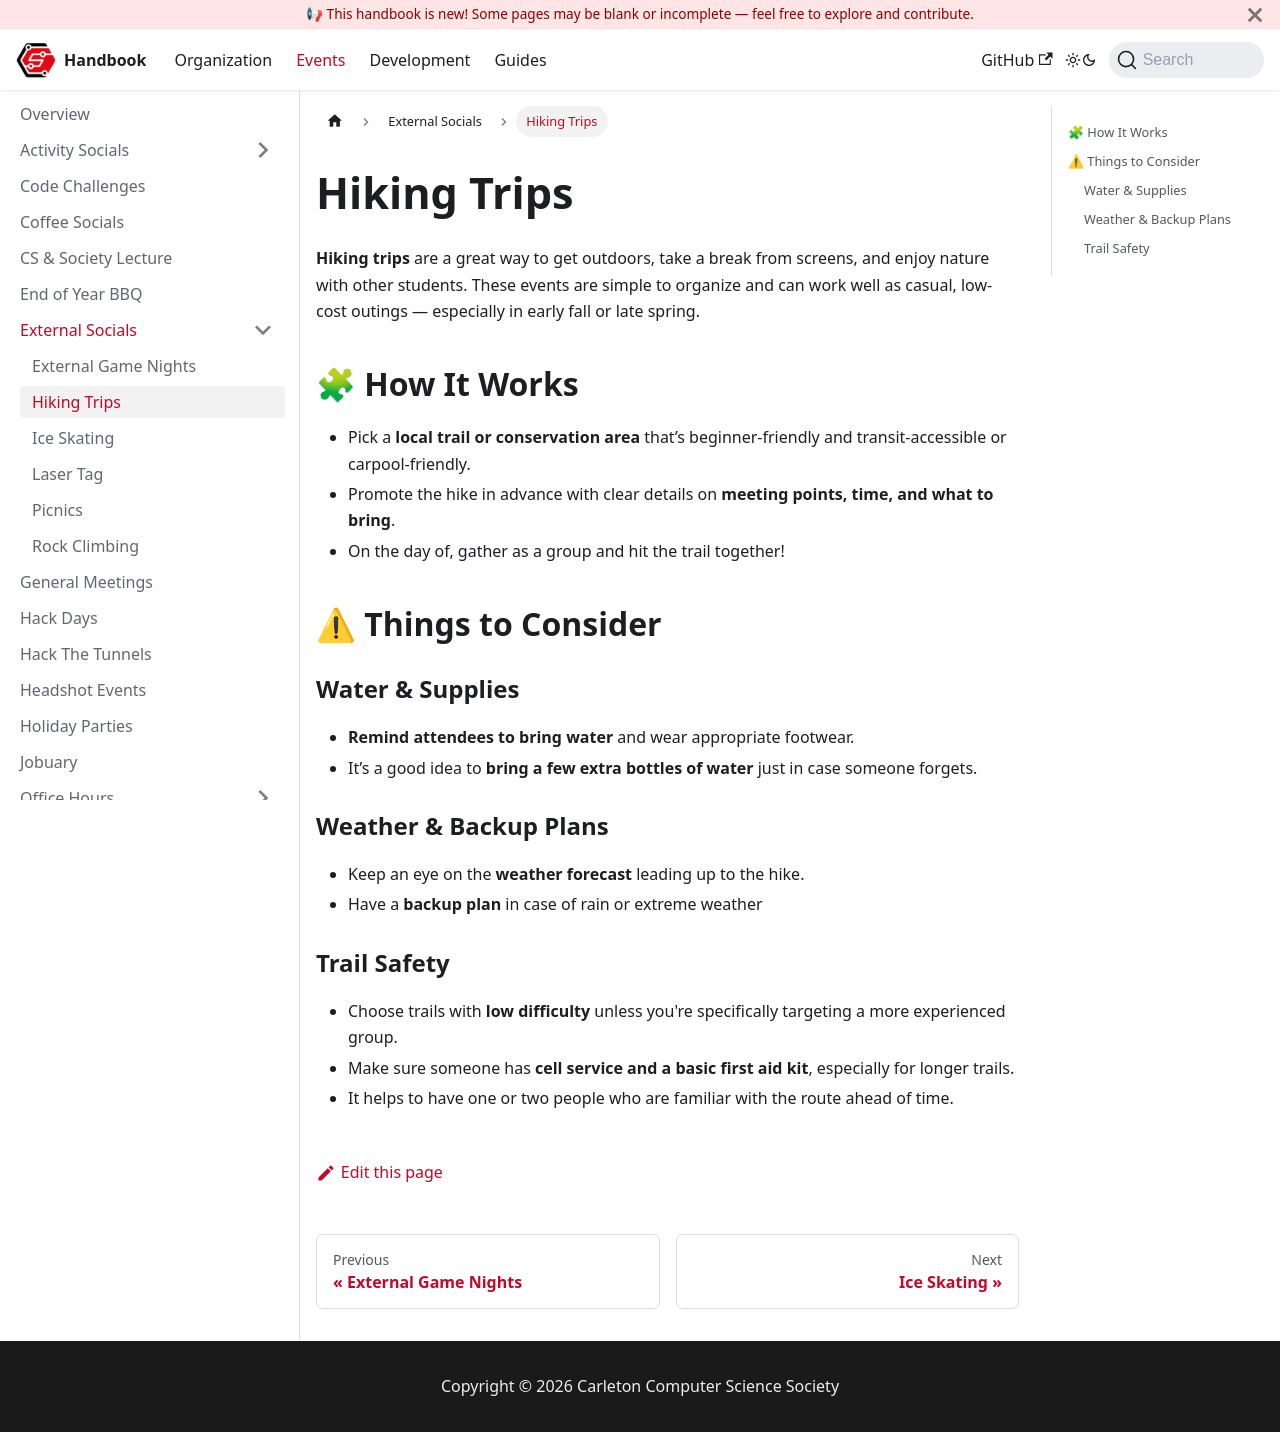

repository: CarletonComputerScienceSociety/handbook · page: docs/events/external-socials/hiking/index.html · generator: docusaurus

# Hiking Trips

**Hiking trips** are a great way to get outdoors, take a break from screens, and enjoy nature with other students. These events are simple to organize and can work well as casual, low-cost outings — especially in early fall or late spring.

## 🧩 How It Works

- Pick a **local trail or conservation area** that’s beginner-friendly and transit-accessible or carpool-friendly.
- Promote the hike in advance with clear details on **meeting points, time, and what to bring**.
- On the day of, gather as a group and hit the trail together!

## ⚠ Things to Consider

### Water & Supplies

- **Remind attendees to bring water** and wear appropriate footwear.
- It’s a good idea to **bring a few extra bottles of water** just in case someone forgets.

### Weather & Backup Plans

- Keep an eye on the **weather forecast** leading up to the hike.
- Have a **backup plan** in case of rain or extreme weather

### Trail Safety

- Choose trails with **low difficulty** unless you're specifically targeting a more experienced group.
- Make sure someone has **cell service and a basic first aid kit**, especially for longer trails.
- It helps to have one or two people who are familiar with the route ahead of time.
